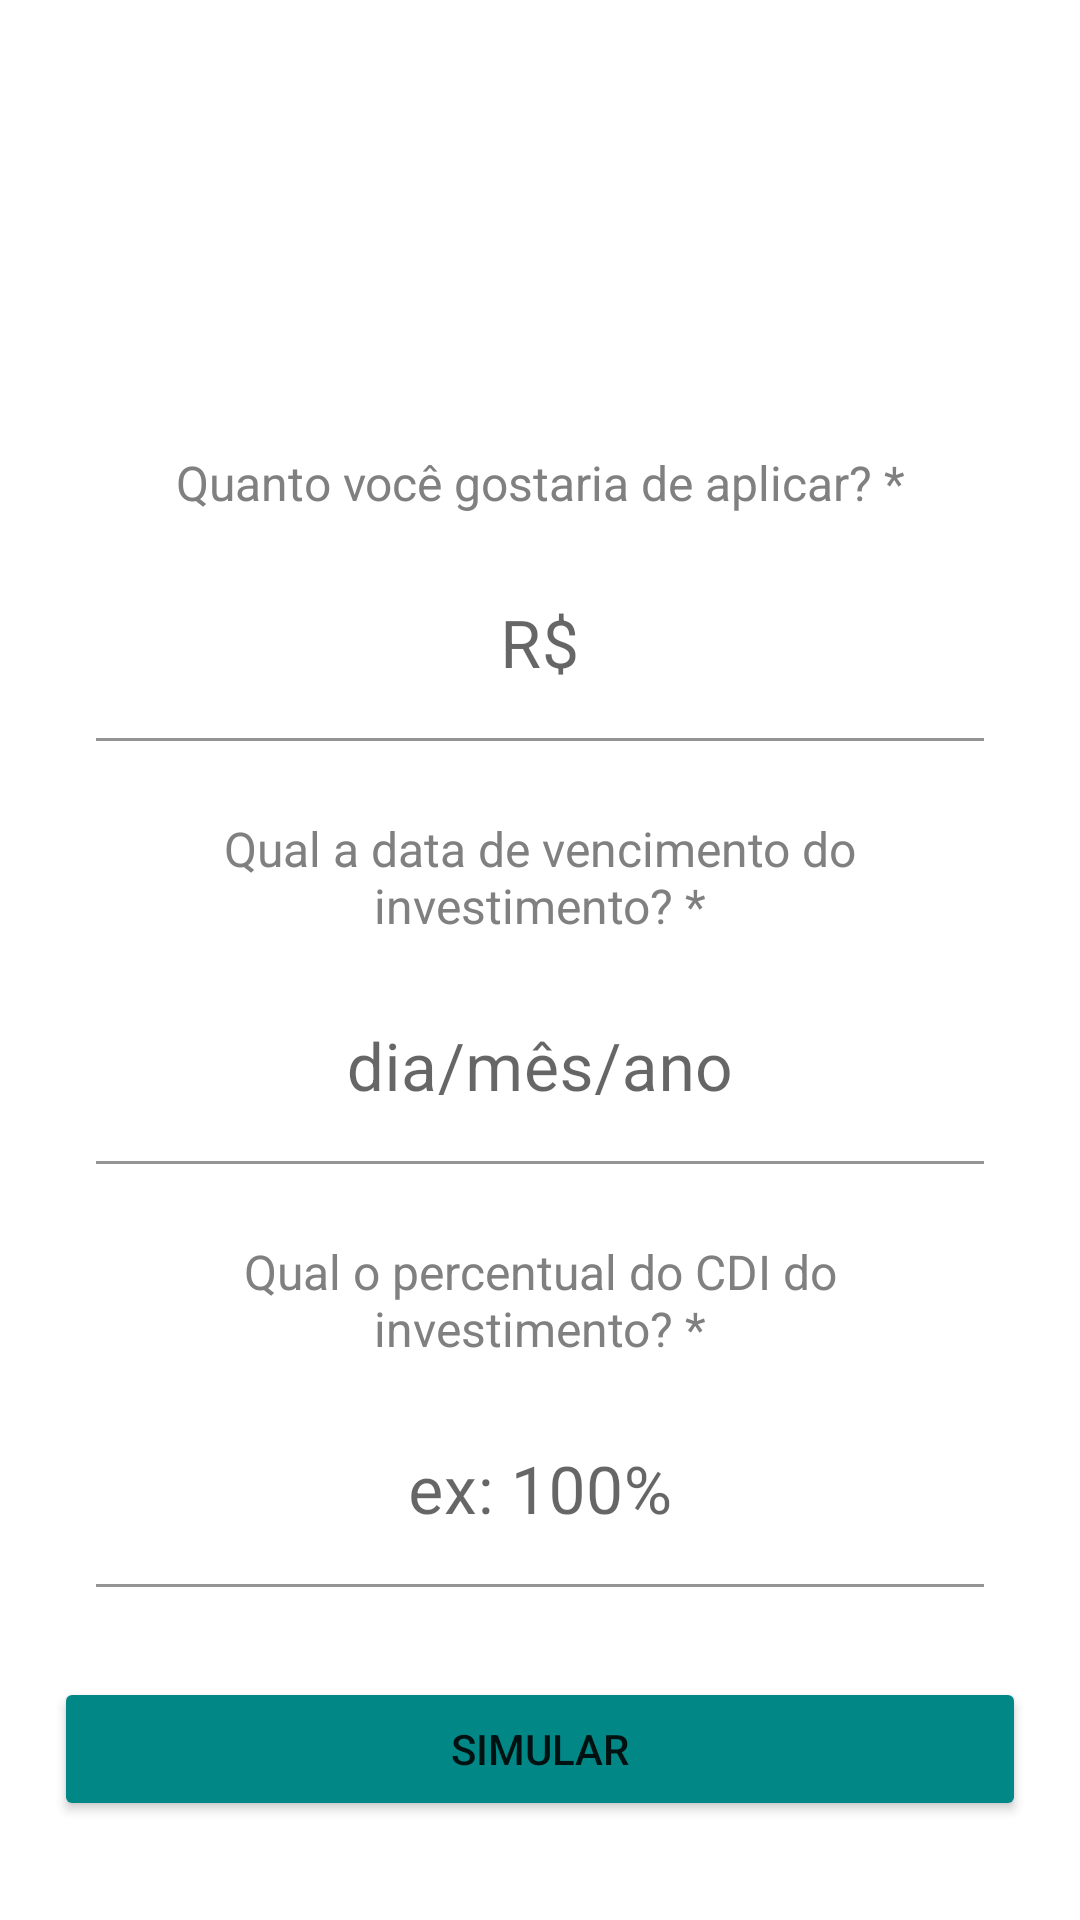

The Android layout XML behind this screen, and the referenced resources:
<!-- AndroidManifest.xml: application theme Theme.Easynvest -->
<!-- res/layout/activity_main.xml -->
<?xml version="1.0" encoding="utf-8"?>
<ScrollView xmlns:android="http://schemas.android.com/apk/res/android"
    xmlns:app="http://schemas.android.com/apk/res-auto"
    xmlns:tools="http://schemas.android.com/tools"
    android:layout_width="match_parent"
    android:layout_height="match_parent">

    <androidx.constraintlayout.widget.ConstraintLayout
        android:layout_width="match_parent"
        android:layout_height="wrap_content"
        tools:context=".MainActivity">

        <TextView
            android:id="@+id/mainMoneyTextView"
            android:layout_width="0dp"
            android:layout_height="wrap_content"
            android:layout_marginStart="32dp"
            android:layout_marginTop="150dp"
            android:layout_marginEnd="32dp"
            android:text="@string/money_invest"
            android:textAlignment="center"
            android:textColor="@color/gray"
            android:textSize="16sp"
            android:typeface="normal"
            app:layout_constraintEnd_toEndOf="parent"
            app:layout_constraintStart_toStartOf="parent"
            app:layout_constraintTop_toTopOf="parent" />

        <com.google.android.material.textfield.TextInputLayout
            android:id="@+id/mainDueDataTextInputLayout"
            android:layout_width="0dp"
            android:layout_height="wrap_content"
            android:layout_marginStart="32dp"
            android:layout_marginTop="12dp"
            android:layout_marginEnd="32dp"
            app:boxBackgroundColor="@color/white"
            app:layout_constraintEnd_toEndOf="parent"
            app:layout_constraintStart_toStartOf="parent"
            app:layout_constraintTop_toBottomOf="@+id/mainDueDataTextView">

            <com.google.android.material.textfield.TextInputEditText
                android:id="@+id/mainDueDataEditText"
                android:layout_width="match_parent"
                android:layout_height="wrap_content"
                android:gravity="center"
                android:hint="@string/day_month_year"
                android:inputType="date"
                android:textColor="@color/gray"
                android:textSize="22sp" />
        </com.google.android.material.textfield.TextInputLayout>

        <com.google.android.material.textfield.TextInputLayout
            android:id="@+id/mainMoneyTextInputLayout"
            android:layout_width="0dp"
            android:layout_height="wrap_content"
            android:layout_marginStart="32dp"
            android:layout_marginTop="12dp"
            android:layout_marginEnd="32dp"
            app:layout_constraintEnd_toEndOf="parent"
            app:layout_constraintStart_toStartOf="parent"
            app:layout_constraintTop_toBottomOf="@+id/mainMoneyTextView">

            <com.google.android.material.textfield.TextInputEditText
                android:id="@+id/mainMoneyEditText"
                android:layout_width="match_parent"
                android:layout_height="wrap_content"
                android:background="@color/white"
                android:gravity="center"
                android:hint="@string/real_currency"
                android:inputType="numberDecimal"
                android:textAlignment="center"
                android:textColor="@color/gray"
                android:textSize="22sp" />
        </com.google.android.material.textfield.TextInputLayout>

        <com.google.android.material.textfield.TextInputLayout
            android:id="@+id/mainCdiPercentageTextInputLayout"
            android:layout_width="0dp"
            android:layout_height="wrap_content"
            android:layout_marginStart="32dp"
            android:layout_marginTop="12dp"
            android:layout_marginEnd="32dp"
            app:layout_constraintEnd_toEndOf="parent"
            app:layout_constraintStart_toStartOf="parent"
            app:layout_constraintTop_toBottomOf="@+id/mainCdiPercentageTextView">

            <com.google.android.material.textfield.TextInputEditText
                android:id="@+id/mainCdiPercentageEditText"
                android:layout_width="match_parent"
                android:layout_height="wrap_content"
                android:backgroundTint="@color/white"
                android:gravity="center"
                android:hint="@string/percentage_cdi"
                android:inputType="number"
                android:textColor="@color/gray"
                android:textSize="22sp" />
        </com.google.android.material.textfield.TextInputLayout>

        <TextView
            android:id="@+id/mainCdiPercentageTextView"
            android:layout_width="0dp"
            android:layout_height="wrap_content"
            android:layout_marginStart="32dp"
            android:layout_marginTop="25dp"
            android:layout_marginEnd="32dp"
            android:text="@string/cdi_percentage"
            android:textAlignment="center"
            android:textColor="@color/gray"
            android:textSize="16sp"
            android:typeface="normal"
            app:layout_constraintEnd_toEndOf="parent"
            app:layout_constraintStart_toStartOf="parent"
            app:layout_constraintTop_toBottomOf="@+id/mainDueDataTextInputLayout" />

        <Button
            android:id="@+id/mainSimulateButton"
            android:layout_width="0dp"
            android:layout_height="wrap_content"
            android:layout_marginStart="18dp"
            android:layout_marginTop="30dp"
            android:layout_marginEnd="18dp"
            android:backgroundTint="@color/teal_700"
            android:text="@string/simulate_button"
            app:layout_constraintEnd_toEndOf="parent"
            app:layout_constraintStart_toStartOf="parent"
            app:layout_constraintTop_toBottomOf="@+id/mainCdiPercentageTextInputLayout" />

        <TextView
            android:id="@+id/mainDueDataTextView"
            android:layout_width="0dp"
            android:layout_height="wrap_content"
            android:layout_marginStart="32dp"
            android:layout_marginTop="25dp"
            android:layout_marginEnd="32dp"
            android:text="@string/due_date"
            android:textAlignment="center"
            android:textColor="@color/gray"
            android:textSize="16sp"
            android:typeface="normal"
            app:layout_constraintEnd_toEndOf="parent"
            app:layout_constraintStart_toStartOf="parent"
            app:layout_constraintTop_toBottomOf="@+id/mainMoneyTextInputLayout" />

    </androidx.constraintlayout.widget.ConstraintLayout>
</ScrollView>
<!-- resources referenced by this layout -->
<resources>
  <color name="gray">#808080</color>
  <color name="teal_700">#FF018786</color>
  <color name="white">#FFFFFFFF</color>
  <string name="cdi_percentage">Qual o percentual do CDI do investimento? *</string>
  <string name="day_month_year">dia/mês/ano</string>
  <string name="due_date">Qual a data de vencimento do investimento? *</string>
  <string name="money_invest">Quanto você gostaria de aplicar? *</string>
  <string name="percentage_cdi">ex: 100%</string>
  <string name="real_currency">R$</string>
  <string name="simulate_button">SIMULAR</string>
  <style name="Theme.Easynvest" parent="Theme.MaterialComponents.DayNight.NoActionBar">
          
          <item name="colorPrimary">@color/purple_500</item>
          <item name="colorPrimaryVariant">@color/purple_700</item>
          <item name="colorOnPrimary">@color/white</item>
          
          <item name="colorSecondary">@color/teal_200</item>
          <item name="colorSecondaryVariant">@color/teal_700</item>
          <item name="colorOnSecondary">@color/black</item>
          
          <item name="android:statusBarColor" tools:targetApi="l">?attr/colorPrimaryVariant</item>
          
      </style>
  <color name="purple_500">#FF6200EE</color>
  <color name="purple_700">#FF3700B3</color>
  <color name="teal_200">#FF03DAC5</color>
  <color name="black">#FF000000</color>
</resources>
